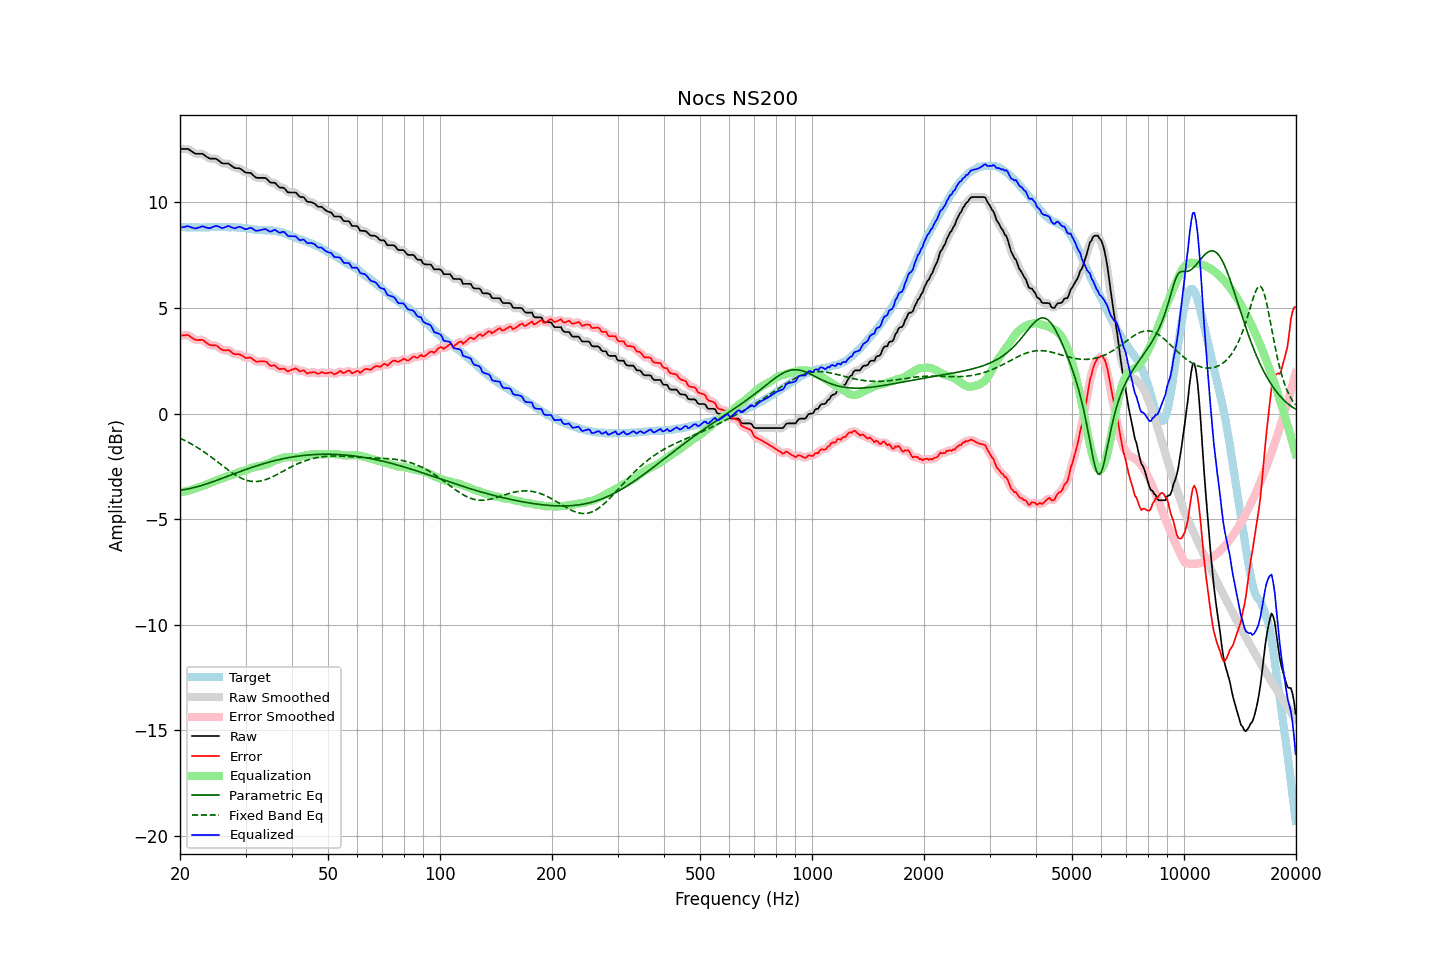

Values plotted in this chart, from the file beside it:
frequency, raw, error, smoothed, error_smoothed, equalization, parametric_eq, fixed_band_eq, equalized_raw, equalized_smoothed, target
20.00, 12.53, 3.69, 12.53, 3.69, -3.73, -3.63, -1.17, 8.80, 8.80, 8.84
20.20, 12.53, 3.70, 12.54, 3.70, -3.72, -3.62, -1.20, 8.82, 8.82, 8.83
20.40, 12.53, 3.70, 12.54, 3.71, -3.70, -3.61, -1.24, 8.83, 8.84, 8.83
20.61, 12.53, 3.70, 12.54, 3.71, -3.69, -3.59, -1.27, 8.85, 8.85, 8.83
20.81, 12.53, 3.72, 12.54, 3.72, -3.67, -3.58, -1.31, 8.86, 8.86, 8.81
21.02, 12.53, 3.72, 12.52, 3.70, -3.65, -3.57, -1.35, 8.88, 8.87, 8.81
21.23, 12.48, 3.67, 12.49, 3.67, -3.63, -3.55, -1.39, 8.85, 8.85, 8.81
21.44, 12.43, 3.61, 12.44, 3.62, -3.61, -3.53, -1.44, 8.82, 8.82, 8.82
21.66, 12.38, 3.57, 12.38, 3.56, -3.58, -3.52, -1.48, 8.80, 8.80, 8.81
21.87, 12.33, 3.51, 12.34, 3.52, -3.56, -3.50, -1.52, 8.78, 8.78, 8.82
22.09, 12.30, 3.49, 12.31, 3.49, -3.53, -3.48, -1.57, 8.77, 8.78, 8.81
22.31, 12.30, 3.48, 12.30, 3.48, -3.51, -3.46, -1.62, 8.80, 8.79, 8.82
22.54, 12.30, 3.49, 12.31, 3.49, -3.48, -3.44, -1.66, 8.82, 8.82, 8.81
22.76, 12.30, 3.49, 12.31, 3.49, -3.46, -3.41, -1.71, 8.85, 8.85, 8.81
22.99, 12.30, 3.49, 12.29, 3.48, -3.43, -3.39, -1.76, 8.87, 8.86, 8.81
23.22, 12.25, 3.44, 12.25, 3.44, -3.40, -3.37, -1.82, 8.85, 8.85, 8.81
23.45, 12.19, 3.37, 12.20, 3.38, -3.37, -3.34, -1.87, 8.82, 8.82, 8.82
23.69, 12.14, 3.32, 12.14, 3.32, -3.34, -3.32, -1.92, 8.80, 8.80, 8.82
23.92, 12.09, 3.27, 12.10, 3.27, -3.31, -3.29, -1.98, 8.78, 8.79, 8.82
24.16, 12.07, 3.24, 12.08, 3.24, -3.28, -3.27, -2.03, 8.79, 8.80, 8.83
24.40, 12.07, 3.23, 12.07, 3.23, -3.25, -3.24, -2.09, 8.83, 8.82, 8.84
24.65, 12.07, 3.23, 12.08, 3.23, -3.22, -3.21, -2.15, 8.86, 8.86, 8.84
24.89, 12.07, 3.23, 12.07, 3.22, -3.18, -3.19, -2.21, 8.89, 8.88, 8.84
25.14, 12.04, 3.21, 12.04, 3.19, -3.15, -3.16, -2.26, 8.89, 8.88, 8.83
25.39, 11.98, 3.14, 11.98, 3.14, -3.13, -3.13, -2.32, 8.85, 8.86, 8.84
25.65, 11.92, 3.08, 11.92, 3.08, -3.10, -3.10, -2.38, 8.82, 8.82, 8.84
25.91, 11.86, 3.03, 11.87, 3.03, -3.08, -3.07, -2.44, 8.79, 8.80, 8.83
26.16, 11.84, 3.00, 11.85, 3.01, -3.05, -3.04, -2.50, 8.80, 8.80, 8.84
26.43, 11.84, 3.00, 11.84, 3.00, -3.02, -3.02, -2.56, 8.83, 8.83, 8.84
26.69, 11.84, 3.00, 11.85, 3.01, -2.98, -2.99, -2.62, 8.86, 8.86, 8.84
26.96, 11.84, 3.02, 11.83, 3.00, -2.96, -2.96, -2.67, 8.89, 8.87, 8.82
27.23, 11.79, 2.97, 11.79, 2.97, -2.93, -2.93, -2.73, 8.86, 8.86, 8.82
27.50, 11.73, 2.91, 11.74, 2.91, -2.91, -2.90, -2.78, 8.82, 8.83, 8.82
27.77, 11.68, 2.85, 11.68, 2.85, -2.89, -2.87, -2.83, 8.79, 8.79, 8.83
28.05, 11.63, 2.81, 11.64, 2.82, -2.86, -2.84, -2.88, 8.77, 8.78, 8.82
28.33, 11.62, 2.81, 11.63, 2.81, -2.83, -2.81, -2.93, 8.79, 8.80, 8.81
28.62, 11.62, 2.82, 11.62, 2.81, -2.79, -2.78, -2.98, 8.83, 8.83, 8.80
28.90, 11.61, 2.80, 11.61, 2.80, -2.76, -2.76, -3.02, 8.85, 8.84, 8.81
29.19, 11.57, 2.77, 11.57, 2.77, -2.74, -2.73, -3.06, 8.83, 8.83, 8.80
29.48, 11.51, 2.73, 11.51, 2.72, -2.72, -2.70, -3.09, 8.79, 8.79, 8.78
29.78, 11.45, 2.67, 11.46, 2.68, -2.71, -2.67, -3.12, 8.75, 8.75, 8.78
30.08, 11.41, 2.63, 11.42, 2.65, -2.68, -2.65, -3.15, 8.73, 8.74, 8.78
30.38, 11.40, 2.64, 11.41, 2.64, -2.65, -2.62, -3.17, 8.75, 8.76, 8.76
30.68, 11.40, 2.65, 11.40, 2.65, -2.62, -2.59, -3.19, 8.78, 8.78, 8.75
30.99, 11.39, 2.65, 11.38, 2.63, -2.59, -2.57, -3.20, 8.81, 8.79, 8.74
31.30, 11.32, 2.59, 11.32, 2.59, -2.56, -2.54, -3.21, 8.76, 8.76, 8.73
31.61, 11.25, 2.53, 11.26, 2.53, -2.54, -2.52, -3.22, 8.71, 8.72, 8.72
31.93, 11.18, 2.48, 11.20, 2.49, -2.52, -2.49, -3.22, 8.66, 8.68, 8.70
32.24, 11.16, 2.45, 11.17, 2.46, -2.51, -2.47, -3.21, 8.66, 8.66, 8.71
32.57, 11.16, 2.47, 11.16, 2.46, -2.49, -2.44, -3.21, 8.67, 8.67, 8.69
32.89, 11.16, 2.47, 11.16, 2.47, -2.47, -2.42, -3.19, 8.69, 8.69, 8.69
33.22, 11.16, 2.47, 11.17, 2.48, -2.46, -2.39, -3.18, 8.71, 8.71, 8.69
33.55, 11.16, 2.48, 11.17, 2.48, -2.44, -2.37, -3.16, 8.73, 8.73, 8.68
33.89, 11.16, 2.47, 11.15, 2.47, -2.42, -2.35, -3.13, 8.74, 8.73, 8.69
34.23, 11.11, 2.44, 11.10, 2.42, -2.40, -2.33, -3.11, 8.71, 8.70, 8.67
34.57, 11.03, 2.35, 11.04, 2.35, -2.37, -2.31, -3.08, 8.66, 8.66, 8.68
34.92, 10.95, 2.28, 10.97, 2.30, -2.34, -2.29, -3.05, 8.62, 8.63, 8.67
35.27, 10.93, 2.25, 10.94, 2.27, -2.30, -2.27, -3.01, 8.64, 8.65, 8.68
35.62, 10.93, 2.28, 10.93, 2.27, -2.26, -2.25, -2.98, 8.67, 8.67, 8.65
35.97, 10.93, 2.28, 10.91, 2.25, -2.23, -2.23, -2.94, 8.71, 8.68, 8.65
... 635 more rows
